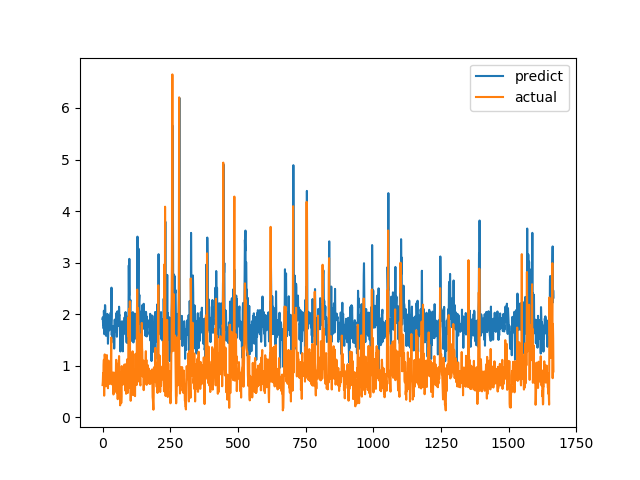

The data file committed next to this chart (first rows):
predict, actual
1.907, 0.6238
1.939, 0.6915
1.791, 0.8558
1.847, 0.7094
1.721, 1.015
2.066, 1.116
1.937, 0.4183
1.61, 1.002
1.813, 1.219
2.177, 1.143
2.162, 0.6528
1.788, 0.6747
1.93, 0.601
1.58, 0.6695
1.719, 0.6538
1.596, 0.7814
1.749, 1.206
1.985, 0.8469
2.005, 0.8286
1.726, 0.6482
1.426, 0.5624
1.598, 0.7183
1.779, 1.1
1.972, 0.9542
1.926, 0.729
1.685, 0.6694
1.851, 0.8631
1.84, 0.6465
1.776, 0.8223
1.798, 0.9236
2.029, 0.8301
1.788, 1.067
1.964, 1.546
2.514, 0.6827
1.593, 0.6386
1.757, 0.6464
1.605, 0.6881
1.546, 0.7274
1.718, 0.65
1.772, 0.8694
1.679, 0.4409
1.446, 0.4519
1.714, 0.7575
1.333, 0.4952
1.598, 0.6851
1.894, 0.7244
1.654, 0.8654
1.763, 0.74
1.747, 0.8071
1.73, 0.8204
1.952, 1.114
2.021, 1.109
1.777, 0.4751
1.562, 1.039
1.929, 0.9458
2.055, 0.7878
1.882, 0.3505
1.771, 0.9368
1.801, 0.9868
1.901, 0.647
... 1,607 more rows
